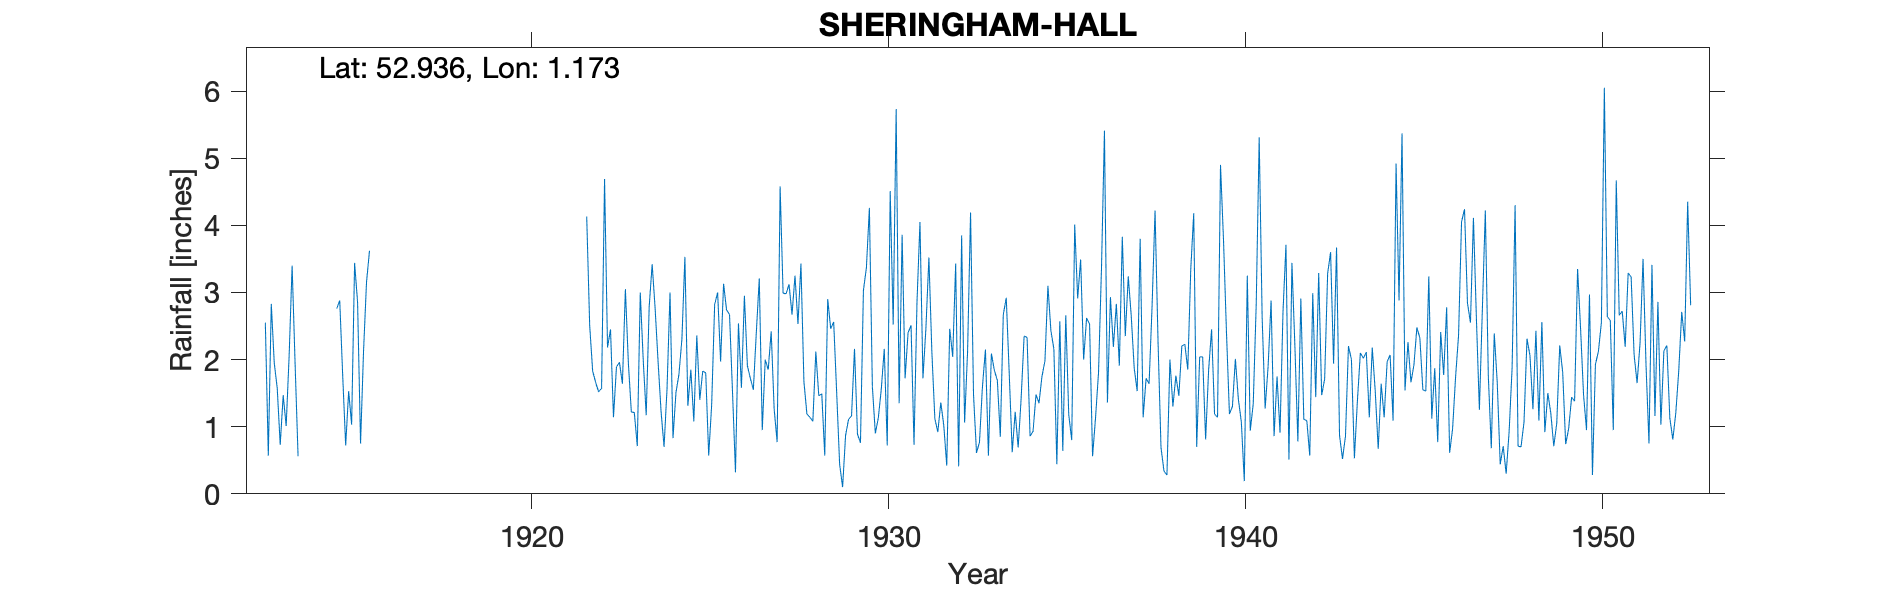

Values plotted in this chart, from the file beside it:
SHERINGHAM-HALL, , , , , , , , , , , , , , , , , , , , , , , 
Grid ref, TG133423, Long, 1.173, Lat, 52.94, Elevation, 136, ft, , , , , , , , , , , , , , , 
Station no, 1449, , , , , , , , , , , , , , , , , , , , , , 
, 1910, 1911, 1912, 1913, 1914, 1915, 1916, 1917, 1918, 1919, 1920, 1921, 1922, 1923, 1924, 1925, 1926, 1927, 1928, 1929, 1930, 1931, 1932
January, , , , 2.55, , 2.76, , , , , , , 4.13, 1.64, 1.96, 1.08, 2.67, 2, 3.43, 1.52, 1.6, 2.4, 1.02
February, , , , 0.57, , 2.88, , , , , , , 2.51, 3.05, 1.22, 2.36, 1.52, 1.85, 1.67, 0.44, 0.9, 2.51, 0.42
March, , , , 2.83, , 1.76, , , , , , , 1.83, 1.95, 0.7, 1.4, 0.32, 2.42, 1.19, 0.1, 1.13, 0.73, 2.46
April, , , , 1.95, , 0.72, , , , , , , 1.66, 1.22, 1.57, 1.83, 2.54, 1.26, 1.14, 0.87, 1.56, 2.86, 2.04
May, , , , 1.57, , 1.53, , , , , , , 1.52, 1.21, 3, 1.8, 1.58, 0.77, 1.08, 1.11, 2.16, 4.05, 3.43
June, , , , 0.73, , 1.03, , , , , , , 1.57, 0.71, 0.83, 0.57, 2.95, 4.58, 2.12, 1.16, 0.72, 1.72, 0.41
July, , , , 1.47, , 3.44, , , , , , , 4.69, 3, 1.51, 1.33, 1.91, 2.99, 1.46, 2.16, 4.51, 2.47, 3.85
August, , , , 1.01, , 2.85, , , , , , , 2.18, 1.99, 1.78, 2.82, 1.72, 2.98, 1.49, 0.89, 2.52, 3.52, 1.06
September, , , , 2.06, , 0.75, , , , , , , 2.45, 1.17, 2.31, 3, 1.55, 3.12, 0.57, 0.76, 5.73, 2.11, 2.12
October, , , , 3.4, , 2.12, , , , , , , 1.14, 2.79, 3.53, 1.97, 2.4, 2.67, 2.9, 3.03, 1.35, 1.12, 4.19
November, , , , 1.94, , 3.15, , , , , , , 1.89, 3.42, 1.31, 3.13, 3.21, 3.25, 2.46, 3.37, 3.86, 0.92, 1.47
December, , , , 0.56, , 3.62, , , , , , , 1.96, 2.76, 1.85, 2.74, 0.95, 2.53, 2.56, 4.26, 1.72, 1.36, 0.61
Total, , , , 20.64, , 26.61, , , , , , , 27.53, 24.91, 21.57, 24.03, 23.32, 30.42, 22.07, 19.67, 27.76, 25.77, 23.08
